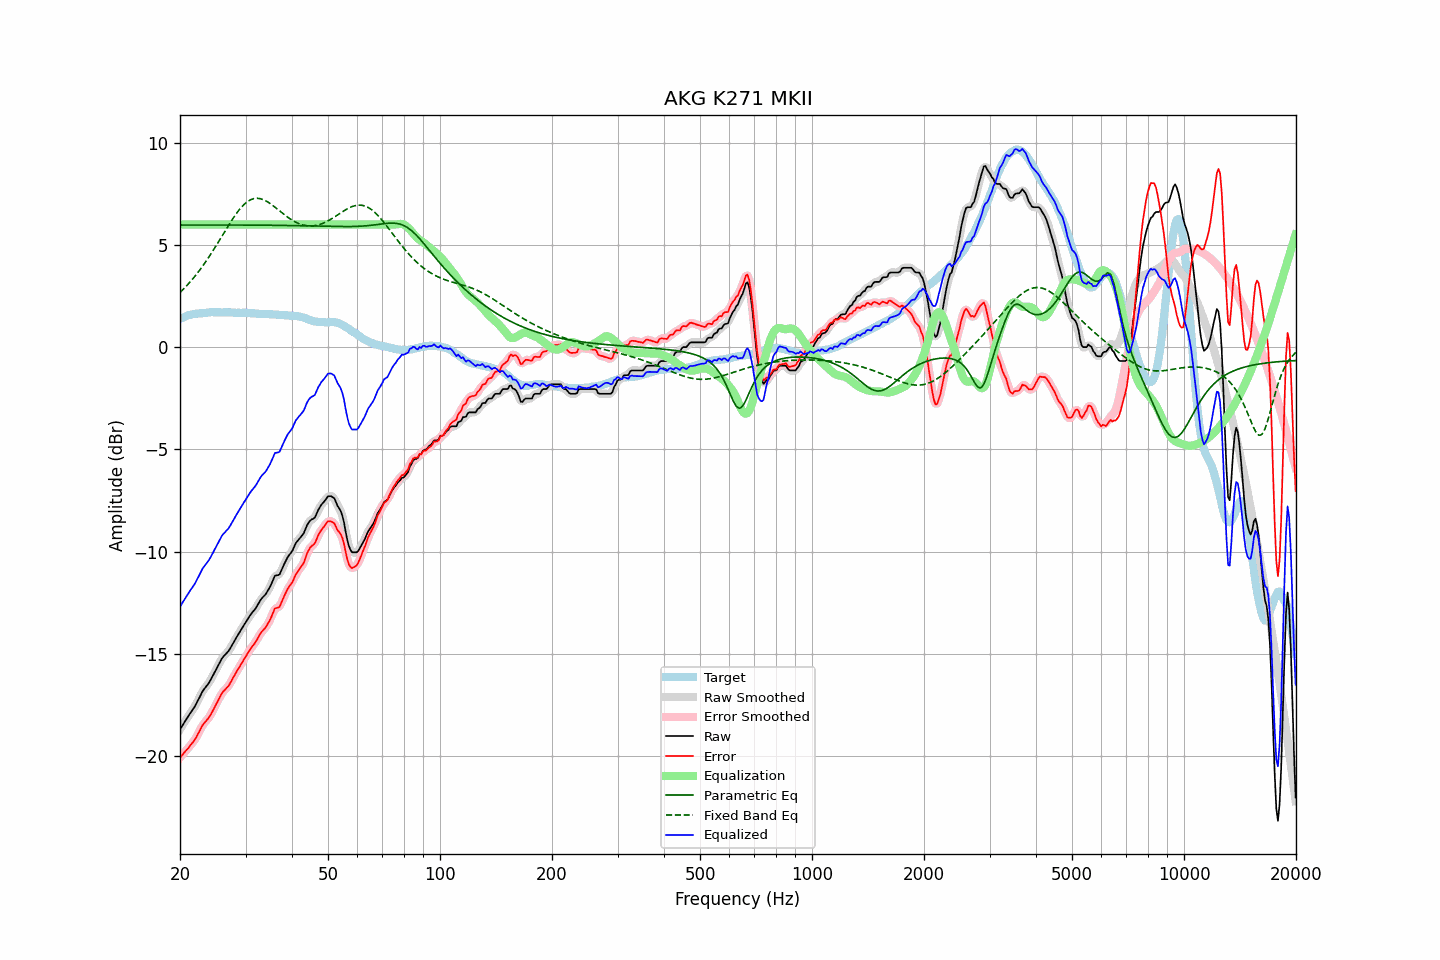

Data behind this chart, as committed beside it:
frequency, raw, error, smoothed, error_smoothed, equalization, parametric_eq, fixed_band_eq, equalized_raw, equalized_smoothed, target
20.00, -18.69, -20.07, -18.69, -20.07, 6.00, 5.97, 2.67, -12.69, -12.69, 1.38
20.20, -18.56, -19.98, -18.56, -19.98, 6.00, 5.97, 2.75, -12.56, -12.56, 1.42
20.40, -18.44, -19.89, -18.43, -19.89, 6.00, 5.97, 2.83, -12.44, -12.43, 1.45
20.61, -18.31, -19.79, -18.31, -19.80, 6.00, 5.97, 2.91, -12.31, -12.31, 1.48
20.81, -18.18, -19.70, -18.18, -19.70, 6.00, 5.97, 2.99, -12.18, -12.18, 1.52
21.02, -18.06, -19.62, -18.06, -19.61, 6.00, 5.97, 3.08, -12.06, -12.06, 1.56
21.23, -17.94, -19.51, -17.94, -19.52, 6.00, 5.97, 3.16, -11.94, -11.94, 1.57
21.44, -17.83, -19.42, -17.83, -19.42, 6.00, 5.97, 3.25, -11.83, -11.83, 1.59
21.66, -17.71, -19.32, -17.71, -19.32, 6.00, 5.97, 3.34, -11.71, -11.71, 1.61
21.87, -17.60, -19.22, -17.59, -19.21, 6.00, 5.97, 3.44, -11.60, -11.59, 1.62
22.09, -17.46, -19.10, -17.45, -19.09, 6.00, 5.97, 3.54, -11.46, -11.45, 1.64
22.31, -17.30, -18.94, -17.30, -18.95, 6.00, 5.97, 3.64, -11.30, -11.30, 1.64
22.54, -17.15, -18.80, -17.14, -18.79, 6.00, 5.97, 3.74, -11.15, -11.14, 1.65
22.76, -16.99, -18.65, -16.98, -18.64, 6.00, 5.97, 3.85, -10.99, -10.98, 1.66
22.99, -16.83, -18.49, -16.84, -18.51, 6.00, 5.97, 3.95, -10.83, -10.84, 1.66
23.22, -16.72, -18.39, -16.72, -18.39, 6.00, 5.97, 4.07, -10.72, -10.72, 1.67
23.45, -16.62, -18.30, -16.62, -18.29, 6.00, 5.97, 4.18, -10.62, -10.62, 1.68
23.69, -16.52, -18.21, -16.52, -18.20, 6.00, 5.97, 4.29, -10.52, -10.52, 1.69
23.92, -16.41, -18.10, -16.40, -18.10, 6.00, 5.97, 4.41, -10.41, -10.40, 1.70
24.16, -16.28, -17.98, -16.27, -17.98, 6.00, 5.97, 4.53, -10.28, -10.27, 1.71
24.40, -16.13, -17.84, -16.13, -17.84, 6.00, 5.97, 4.65, -10.13, -10.13, 1.72
24.65, -15.98, -17.69, -15.98, -17.69, 6.00, 5.97, 4.78, -9.98, -9.98, 1.71
24.89, -15.82, -17.52, -15.82, -17.53, 6.00, 5.97, 4.90, -9.82, -9.82, 1.71
25.14, -15.68, -17.38, -15.67, -17.38, 6.00, 5.97, 5.03, -9.68, -9.67, 1.71
25.39, -15.53, -17.23, -15.52, -17.22, 6.00, 5.97, 5.16, -9.53, -9.52, 1.70
25.65, -15.38, -17.08, -15.37, -17.08, 6.00, 5.97, 5.29, -9.38, -9.37, 1.70
25.91, -15.23, -16.92, -15.24, -16.94, 6.00, 5.97, 5.42, -9.23, -9.24, 1.69
26.16, -15.13, -16.83, -15.13, -16.83, 6.00, 5.97, 5.55, -9.13, -9.13, 1.70
26.43, -15.05, -16.75, -15.04, -16.74, 6.00, 5.97, 5.68, -9.05, -9.04, 1.70
26.69, -14.96, -16.66, -14.96, -16.67, 6.00, 5.97, 5.81, -8.96, -8.96, 1.70
26.96, -14.88, -16.58, -14.87, -16.57, 6.00, 5.97, 5.93, -8.88, -8.87, 1.70
27.23, -14.76, -16.46, -14.75, -16.45, 6.00, 5.97, 6.06, -8.76, -8.75, 1.70
27.50, -14.62, -16.32, -14.62, -16.32, 6.00, 5.97, 6.18, -8.62, -8.62, 1.70
27.77, -14.48, -16.17, -14.48, -16.17, 6.00, 5.97, 6.30, -8.48, -8.48, 1.69
28.05, -14.35, -16.04, -14.34, -16.03, 6.00, 5.97, 6.42, -8.35, -8.34, 1.69
28.33, -14.21, -15.88, -14.21, -15.89, 6.00, 5.97, 6.53, -8.21, -8.21, 1.68
28.62, -14.08, -15.77, -14.08, -15.76, 6.00, 5.97, 6.63, -8.08, -8.08, 1.69
28.90, -13.95, -15.63, -13.95, -15.63, 6.00, 5.97, 6.73, -7.95, -7.95, 1.69
29.19, -13.82, -15.49, -13.82, -15.50, 6.00, 5.97, 6.83, -7.82, -7.82, 1.68
29.48, -13.69, -15.37, -13.69, -15.37, 6.00, 5.97, 6.91, -7.69, -7.69, 1.68
29.78, -13.56, -15.24, -13.56, -15.24, 6.00, 5.97, 6.99, -7.56, -7.56, 1.68
30.08, -13.44, -15.12, -13.44, -15.12, 6.00, 5.97, 7.06, -7.44, -7.44, 1.68
30.38, -13.31, -14.98, -13.31, -14.98, 6.00, 5.97, 7.12, -7.31, -7.31, 1.67
30.68, -13.19, -14.86, -13.19, -14.85, 6.00, 5.97, 7.17, -7.19, -7.19, 1.67
30.99, -13.07, -14.73, -13.07, -14.74, 6.00, 5.97, 7.21, -7.07, -7.07, 1.66
31.30, -12.97, -14.63, -12.97, -14.63, 6.00, 5.97, 7.24, -6.97, -6.97, 1.66
31.61, -12.88, -14.53, -12.88, -14.53, 6.00, 5.97, 7.27, -6.88, -6.88, 1.66
31.93, -12.78, -14.42, -12.77, -14.41, 6.00, 5.97, 7.27, -6.78, -6.77, 1.65
32.24, -12.65, -14.28, -12.64, -14.28, 6.00, 5.97, 7.28, -6.65, -6.64, 1.63
32.57, -12.51, -14.14, -12.51, -14.14, 6.00, 5.97, 7.27, -6.51, -6.51, 1.63
32.89, -12.38, -14.01, -12.38, -14.01, 6.00, 5.97, 7.26, -6.38, -6.38, 1.63
33.22, -12.27, -13.90, -12.28, -13.91, 6.00, 5.96, 7.24, -6.27, -6.28, 1.63
33.55, -12.19, -13.81, -12.19, -13.82, 6.00, 5.96, 7.21, -6.19, -6.19, 1.63
33.89, -12.11, -13.73, -12.09, -13.72, 6.00, 5.96, 7.17, -6.11, -6.09, 1.63
34.23, -11.99, -13.61, -11.99, -13.61, 6.00, 5.96, 7.13, -5.99, -5.99, 1.62
34.57, -11.86, -13.47, -11.86, -13.48, 6.00, 5.96, 7.08, -5.86, -5.86, 1.61
34.92, -11.72, -13.33, -11.71, -13.32, 6.00, 5.96, 7.03, -5.72, -5.71, 1.61
35.27, -11.55, -13.16, -11.53, -13.14, 6.00, 5.96, 6.97, -5.55, -5.53, 1.61
35.62, -11.37, -12.97, -11.36, -12.96, 6.00, 5.96, 6.91, -5.37, -5.36, 1.60
35.97, -11.18, -12.77, -11.23, -12.83, 6.00, 5.96, 6.85, -5.18, -5.23, 1.59
... 635 more rows
